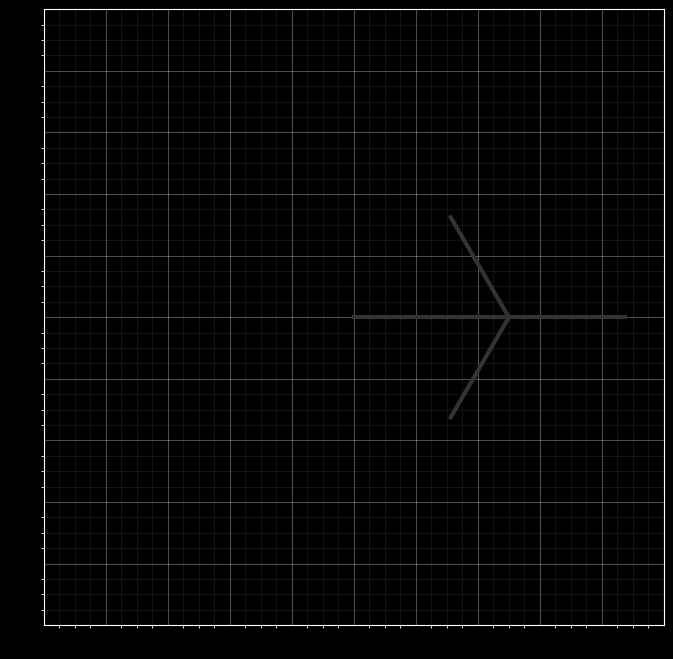

This figure's Python source:
from typing import Tuple
import argparse
import numpy as np
import matplotlib.pyplot as plt
from matplotlib.axes import Axes
from matplotlib.animation import FuncAnimation

parser = argparse.ArgumentParser()
parser.add_argument('-p', '--phase_ratio', type=float, default=3.5,
                    help="Ratio of drawing segment phase to main arm phase (irrational is better)")
parser.add_argument('-d', '--dpi', type=int, default=96,
                    help='Screen DPI')
parser.add_argument('-x', '--x_resolution', type=int, default=800,
                    help="Window X Resolution")
parser.add_argument('-y', '--y_resolution', type=int, default=800,
                    help="Window Y Resolution")
parser.add_argument('--revolute_color', type=str, default="#333333",
                    help="Revolute Color")
parser.add_argument('--trace_color', type=str, default="#FFFFFF",
                    help="Trace Color")
args = parser.parse_args()

# CONSTANTS
DPI = int(args.dpi)                 # MONITOR DPI
DIM1 = int(args.x_resolution/DPI)   # X DIMENSION (Pixels)
DIM2 = int(args.y_resolution/DPI)   # Y DIMENSION (Pixels)
MAIN_LINE_LENGTH = int(DIM1 / 2)    # Main Revolute Radius
SUB_LINE_LENGTH = int(DIM1 / 2.5)   # Secondary Revolute Radii
ANGLE1_INIT = 2/3 * np.pi           # Secondary Revolute Starting Angle
ANGLE2_INIT = 2*np.pi               # Secondary Revolute Starting Angle
ANGLE3_INIT = -2/3*np.pi            # Secondary Revolute Starting Angle
REVOLUTION = 2*np.pi                # One Revolution (2pi Radians)
PHASE = float(args.phase_ratio)     # Ratio of phase
ITERATIONS = int(np.ceil(PHASE*3))  # Number of Revolutions for Animation

# Line width and color definitions
WIDTH1 = 3
WIDTH2 = 2.5
COLOR1 = str(args.revolute_color)
COLOR2 = str(args.trace_color)

# Plt Configuration
plt.style.use('dark_background')
fig, ax = plt.subplots(figsize=(DIM2, DIM1))

class Animation:
    """
    Animation class for tracking lines and point tracing.
    
    Coordinate system is Cartesian.
    
    A single line revolves at radius MAIN_LINE_LENGTH around
    (0, 0) and three secondary lines revolve around the tip
    of the main segment. The paths of the 3 secondary line
    endpoints are traced to form cool patters. 
    """
    def __init__(self, ax: Axes):
        self.ax = ax
        self.main_link_size = MAIN_LINE_LENGTH
        self.sub_link_size = SUB_LINE_LENGTH
        
        x1 = self.main_link_size + self.sub_link_size * np.cos(ANGLE1_INIT)
        x2 = self.main_link_size + self.sub_link_size * np.cos(ANGLE2_INIT)
        x3 = self.main_link_size + self.sub_link_size * np.cos(ANGLE3_INIT)
        
        y1 = self.sub_link_size * np.sin(ANGLE1_INIT)
        y2 = self.sub_link_size * np.sin(ANGLE2_INIT)
        y3 = self.sub_link_size * np.sin(ANGLE3_INIT)
        
        main_x = [0, self.main_link_size]
        sub1_x = [self.main_link_size, x1]
        sub2_x = [self.main_link_size, x2]
        sub3_x = [self.main_link_size, x3]
        
        main_y = [0, 0]
        sub1_y = [0, y1]
        sub2_y = [0, y2]
        sub3_y = [0, y3]
        
        self.trace1_x = []
        self.trace1_y = []
        self.trace2_x = []
        self.trace2_y = []
        self.trace3_x = []
        self.trace3_y = []
        
        self.main_link = self.ax.plot(main_x, main_y, lw=WIDTH1, c=COLOR1)[0]
        self.sub1 = self.ax.plot(sub1_x, sub1_y, lw=WIDTH1, c=COLOR1)[0]
        self.sub2 = self.ax.plot(sub2_x, sub2_y, lw=WIDTH1, c=COLOR1)[0]
        self.sub3 = self.ax.plot(sub3_x, sub3_y, lw=WIDTH1, c=COLOR1)[0]
        self.trace1 = self.ax.plot(self.trace1_x, self.trace1_y, lw=WIDTH2, c=COLOR2)[0]
        self.trace2 = self.ax.plot(self.trace2_x, self.trace2_y, lw=WIDTH2, c=COLOR2)[0]
        self.trace3 = self.ax.plot(self.trace3_x, self.trace3_y, lw=WIDTH2, c=COLOR2)[0]
        
    def __call__(self, thetas: Tuple[float, float]):
        theta1, theta2 = thetas
        
        main_x = self.main_link_size * np.cos(theta1)
        main_y = self.main_link_size * np.sin(theta1)

        x1 = main_x + self.sub_link_size * np.cos(ANGLE1_INIT + theta2)
        x2 = main_x + self.sub_link_size * np.cos(ANGLE2_INIT + theta2)
        x3 = main_x + self.sub_link_size * np.cos(ANGLE3_INIT + theta2)
        
        y1 = main_y + self.sub_link_size * np.sin(ANGLE1_INIT + theta2)
        y2 = main_y + self.sub_link_size * np.sin(ANGLE2_INIT + theta2)
        y3 = main_y + self.sub_link_size * np.sin(ANGLE3_INIT + theta2)
        
        sub1_x = [main_x, x1]
        sub2_x = [main_x, x2]
        sub3_x = [main_x, x3]
        
        sub1_y = [main_y, y1]
        sub2_y = [main_y, y2]
        sub3_y = [main_y, y3]
        
        self.trace1_x.append(x1)
        self.trace1_y.append(y1)
        self.trace2_x.append(x2)
        self.trace2_y.append(y2)
        self.trace3_x.append(x3)
        self.trace3_y.append(y3)
        
        self.main_link.set_data([0, main_x], [0, main_y])
        self.sub1.set_data(sub1_x, sub1_y)
        self.sub2.set_data(sub2_x, sub2_y)
        self.sub3.set_data(sub3_x, sub3_y)
        self.trace1.set_data(self.trace1_x, self.trace1_y)
        self.trace2.set_data(self.trace2_x, self.trace2_y)
        self.trace3.set_data(self.trace3_x, self.trace3_y)
        return self.main_link, self.sub1, self.sub2, self.sub3, self.trace1, self.trace2, self.trace3

# Two sets of angles for animation
# Theta 1 - Main Line Angles
# Theta 2 - Secondary Line Angles
#       Irrational multiples result in out of phase
#       rotation (which is way cooler)
theta1 = np.linspace(0, ITERATIONS*REVOLUTION, 360*ITERATIONS)
theta2 = np.linspace(0, ITERATIONS*REVOLUTION*PHASE, 360*ITERATIONS)
thetas = [(t1, t2) for t1, t2 in zip(theta1, theta2)]

a = Animation(ax)
anim = FuncAnimation(fig, a, frames=thetas, repeat=True, interval=0.1)

major_ticks = np.arange(-DIM2, DIM2, DIM2/5)
minor_ticks = np.arange(-DIM2, DIM2, DIM2/20)

ax.set_xticks(major_ticks)
ax.set_xticks(minor_ticks, minor=True)
ax.set_yticks(major_ticks)
ax.set_yticks(minor_ticks, minor=True)
ax.tick_params(axis='both', colors='black')
ax.grid(which='both')
ax.grid(which='minor', alpha=0.075)
ax.grid(which='major', alpha=0.3)
ax.set_xlim(-DIM2, DIM2)
ax.set_ylim(-DIM1, DIM1)
plt.show()
